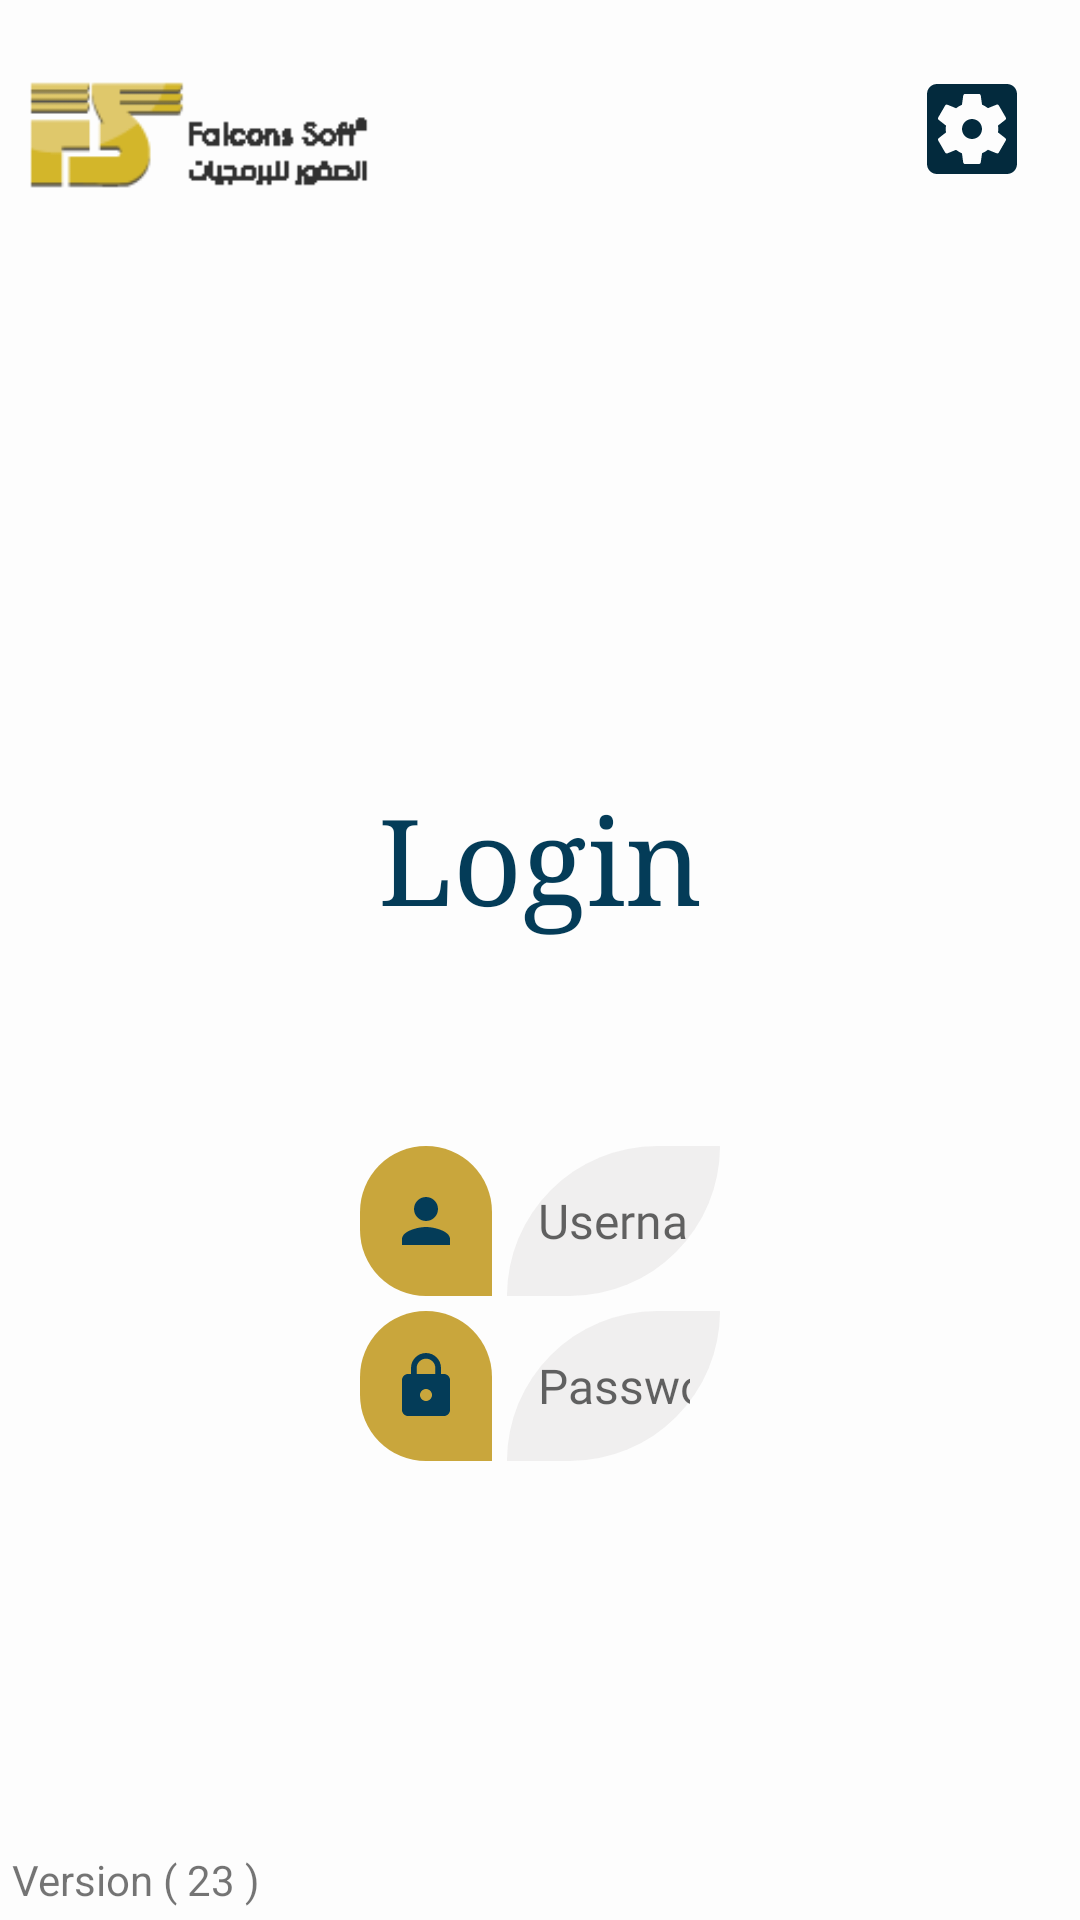

This screen was rendered from an Android layout file. Write that file and the resources it references.
<!-- AndroidManifest.xml: application theme AppTheme -->
<!-- res/layout/activity_login.xml -->
<?xml version="1.0" encoding="utf-8"?>
<androidx.constraintlayout.widget.ConstraintLayout xmlns:android="http://schemas.android.com/apk/res/android"
    xmlns:app="http://schemas.android.com/apk/res-auto"
    xmlns:tools="http://schemas.android.com/tools"
    android:layout_width="match_parent"
    android:layout_height="match_parent"
    android:background="@color/grayf"
    tools:context=".LoginActivity">

    <LinearLayout
        android:id="@+id/linearOne"
        android:layout_width="match_parent"
        android:layout_height="wrap_content"
        android:layout_marginStart="120dp"
        android:layout_marginLeft="120dp"
        android:layout_marginTop="70dp"
        android:layout_marginEnd="120dp"
        android:layout_marginRight="120dp"
        android:orientation="horizontal"
        app:layout_constraintEnd_toEndOf="parent"
        app:layout_constraintStart_toStartOf="parent"
        app:layout_constraintTop_toBottomOf="@+id/textView">

        <ImageView
            android:id="@+id/imageView2"
            android:layout_width="wrap_content"
            android:layout_height="match_parent"
            android:layout_weight="0"
            android:background="@drawable/icon_f"
            android:tint="@color/darkblue_1"
            android:padding="10dp"
            app:srcCompat="@drawable/ic_person"
            tools:ignore="VectorDrawableCompat" />

        <EditText
            android:id="@+id/login_username"
            android:layout_width="match_parent"
            android:layout_height="match_parent"
            android:layout_marginLeft="5dp"
            android:background="@drawable/edit_text_f"
            android:drawablePadding="5dp"
            android:ems="10"
            android:fontFamily="@font/averia_libre_light"
            android:gravity="center"
            android:hint="Username"
            android:inputType="textPersonName"
            android:minHeight="50dp"
            android:nextFocusDown="@id/login_password"
            android:padding="10dp"
            android:textSize="16sp"
            tools:layout_editor_absoluteX="120dp"
            tools:layout_editor_absoluteY="398dp" />

    </LinearLayout>

    <LinearLayout
        android:id="@+id/linearTwo"
        android:layout_width="match_parent"
        android:layout_height="wrap_content"
        android:layout_marginStart="120dp"
        android:layout_marginLeft="120dp"
        android:layout_marginTop="5dp"
        android:layout_marginEnd="120dp"
        android:layout_marginRight="120dp"
        android:orientation="horizontal"
        app:layout_constraintEnd_toEndOf="parent"
        app:layout_constraintStart_toStartOf="parent"
        app:layout_constraintTop_toBottomOf="@+id/linearOne">

        <ImageView
            android:id="@+id/imageView3"
            android:layout_width="wrap_content"
            android:layout_height="match_parent"
            android:layout_weight="0"
            android:tint="@color/darkblue_1"
            android:background="@drawable/icon_f"
            android:padding="10dp"
            app:srcCompat="@drawable/ic_lock"
            tools:ignore="VectorDrawableCompat" />


        <EditText
            android:id="@+id/login_password"
            android:layout_width="match_parent"
            android:layout_height="match_parent"
            android:layout_marginLeft="5dp"
            android:background="@drawable/edit_text_f"
            android:drawablePadding="5dp"
            android:ems="10"
            android:fontFamily="@font/averia_libre_light"
            android:gravity="center"
            android:hint="Password"
            android:inputType="textPersonName"
            android:minHeight="50dp"
            android:padding="10dp"
            android:textSize="16sp"
            tools:layout_editor_absoluteX="120dp"
            tools:layout_editor_absoluteY="398dp" />

    </LinearLayout>

    <ImageView
        android:id="@+id/login_logo"
        android:layout_width="114dp"
        android:layout_height="58dp"
        android:layout_marginTop="16dp"
        app:layout_constraintEnd_toEndOf="parent"
        app:layout_constraintHorizontal_bias="0.039"
        app:layout_constraintStart_toStartOf="parent"
        app:layout_constraintTop_toTopOf="parent"
        app:srcCompat="@drawable/falconssoftlogoblack" />

    <Button
        android:id="@+id/login_login"
        android:layout_width="0dp"
        android:layout_height="wrap_content"
        android:layout_marginStart="190dp"
        android:layout_marginEnd="190dp"
        android:background="@drawable/button_f"
        android:fontFamily="serif"
        android:text="Go"
        android:textAllCaps="false"
        android:textColor="@color/white"
        android:textSize="18sp"
        app:layout_constraintBottom_toBottomOf="parent"
        app:layout_constraintEnd_toEndOf="parent"
        app:layout_constraintHorizontal_bias="0.0"
        app:layout_constraintStart_toStartOf="parent"
        app:layout_constraintTop_toBottomOf="@+id/linearTwo"
        app:layout_constraintVertical_bias="0.2" />

    <TextView
        android:id="@+id/textView"
        android:layout_width="0dp"
        android:layout_height="wrap_content"
        android:layout_marginTop="260dp"
        android:fontFamily="serif"
        android:gravity="center"
        android:text="Login"
        android:textColor="@color/darkblue_1"
        android:textSize="40sp"
        app:layout_constraintEnd_toEndOf="parent"
        app:layout_constraintHorizontal_bias="0.964"
        app:layout_constraintStart_toStartOf="parent"
        app:layout_constraintTop_toTopOf="parent" />

    <ImageView
        android:id="@+id/login_settings"
        android:layout_width="40dp"
        android:layout_height="70dp"
        android:layout_marginTop="8dp"
        android:layout_marginEnd="16dp"
        android:layout_marginRight="16dp"
        android:src="@drawable/ic_settings"
        android:tint="@color/darkblue_2"
        app:layout_constraintEnd_toEndOf="parent"
        app:layout_constraintTop_toTopOf="parent" />

    <TextView
        android:id="@+id/textView3"
        android:layout_width="wrap_content"
        android:layout_height="wrap_content"
        android:layout_marginStart="4dp"
        android:layout_marginBottom="4dp"
        android:text="Version ( 23 )"
        app:layout_constraintBottom_toBottomOf="parent"
        app:layout_constraintStart_toStartOf="parent" />


</androidx.constraintlayout.widget.ConstraintLayout>
<!-- resources referenced by this layout -->
<resources>
  <color name="darkblue_1">#043C58</color>
  <color name="darkblue_2">#032A3D</color>
  <color name="grayf">#ABFFFFFF</color>
  <color name="white">#F7F4F6</color>
  <!-- drawable button_f (drawable) -->
  <?xml version="1.0" encoding="utf-8"?>
  <selector xmlns:android="http://schemas.android.com/apk/res/android">
  
      <item>
          <shape android:shape="rectangle">
              <solid android:color="@color/goldf"/>
              <corners android:radius="10dp"/>
          </shape>
      </item>
  </selector>
  <!-- drawable edit_text_f (drawable) -->
  <?xml version="1.0" encoding="utf-8"?>
  <selector xmlns:android="http://schemas.android.com/apk/res/android">
  
      <item>
          <shape android:shape="rectangle">
              <solid android:color="@color/gray2f"/>
              <corners android:bottomRightRadius="50dp" android:topLeftRadius="50dp"/>
          </shape>
      </item>
  </selector>
  <!-- drawable ic_lock (drawable) -->
  <vector xmlns:android="http://schemas.android.com/apk/res/android"
      android:width="24dp"
      android:height="24dp"
      android:viewportWidth="24.0"
      android:viewportHeight="24.0">
      <path
          android:fillColor="#434349"
          android:pathData="M18,8h-1L17,6c0,-2.76 -2.24,-5 -5,-5S7,3.24 7,6v2L6,8c-1.1,0 -2,0.9 -2,2v10c0,1.1 0.9,2 2,2h12c1.1,0 2,-0.9 2,-2L20,10c0,-1.1 -0.9,-2 -2,-2zM12,17c-1.1,0 -2,-0.9 -2,-2s0.9,-2 2,-2 2,0.9 2,2 -0.9,2 -2,2zM15.1,8L8.9,8L8.9,6c0,-1.71 1.39,-3.1 3.1,-3.1 1.71,0 3.1,1.39 3.1,3.1v2z" />
  </vector>
  <!-- drawable ic_person (drawable) -->
  <vector xmlns:android="http://schemas.android.com/apk/res/android"
      android:width="24dp"
      android:height="24dp"
      android:tint="#434349"
      android:viewportWidth="24.0"
      android:viewportHeight="24.0">
      <path
          android:fillColor="#FF000000"
          android:pathData="M12,12c2.21,0 4,-1.79 4,-4s-1.79,-4 -4,-4 -4,1.79 -4,4 1.79,4 4,4zM12,14c-2.67,0 -8,1.34 -8,4v2h16v-2c0,-2.66 -5.33,-4 -8,-4z" />
  </vector>
  <!-- drawable icon_f (drawable) -->
  <?xml version="1.0" encoding="utf-8"?>
  <selector xmlns:android="http://schemas.android.com/apk/res/android">
  
      <item>
          <shape android:shape="rectangle">
              <corners android:bottomLeftRadius="50dp" android:topLeftRadius="50dp"  android:topRightRadius="50dp"/>
              <solid android:color="@color/goldf" />
          </shape>
      </item>
  </selector>
  <style name="AppTheme" parent="Theme.AppCompat.Light.NoActionBar">
          
          <item name="colorPrimary">@color/colorPrimary</item>
          <item name="colorPrimaryDark">@color/colorPrimaryDark</item>
          <item name="colorAccent">@color/colorAccent</item>
      </style>
  <color name="goldf">#C9A63C</color>
  <color name="gray2f">#59D8D4D4</color>
  <color name="colorPrimary">#FFFFFF</color>
  <color name="colorPrimaryDark">#032A3D</color>
  <color name="colorAccent">#c8a010</color>
</resources>
